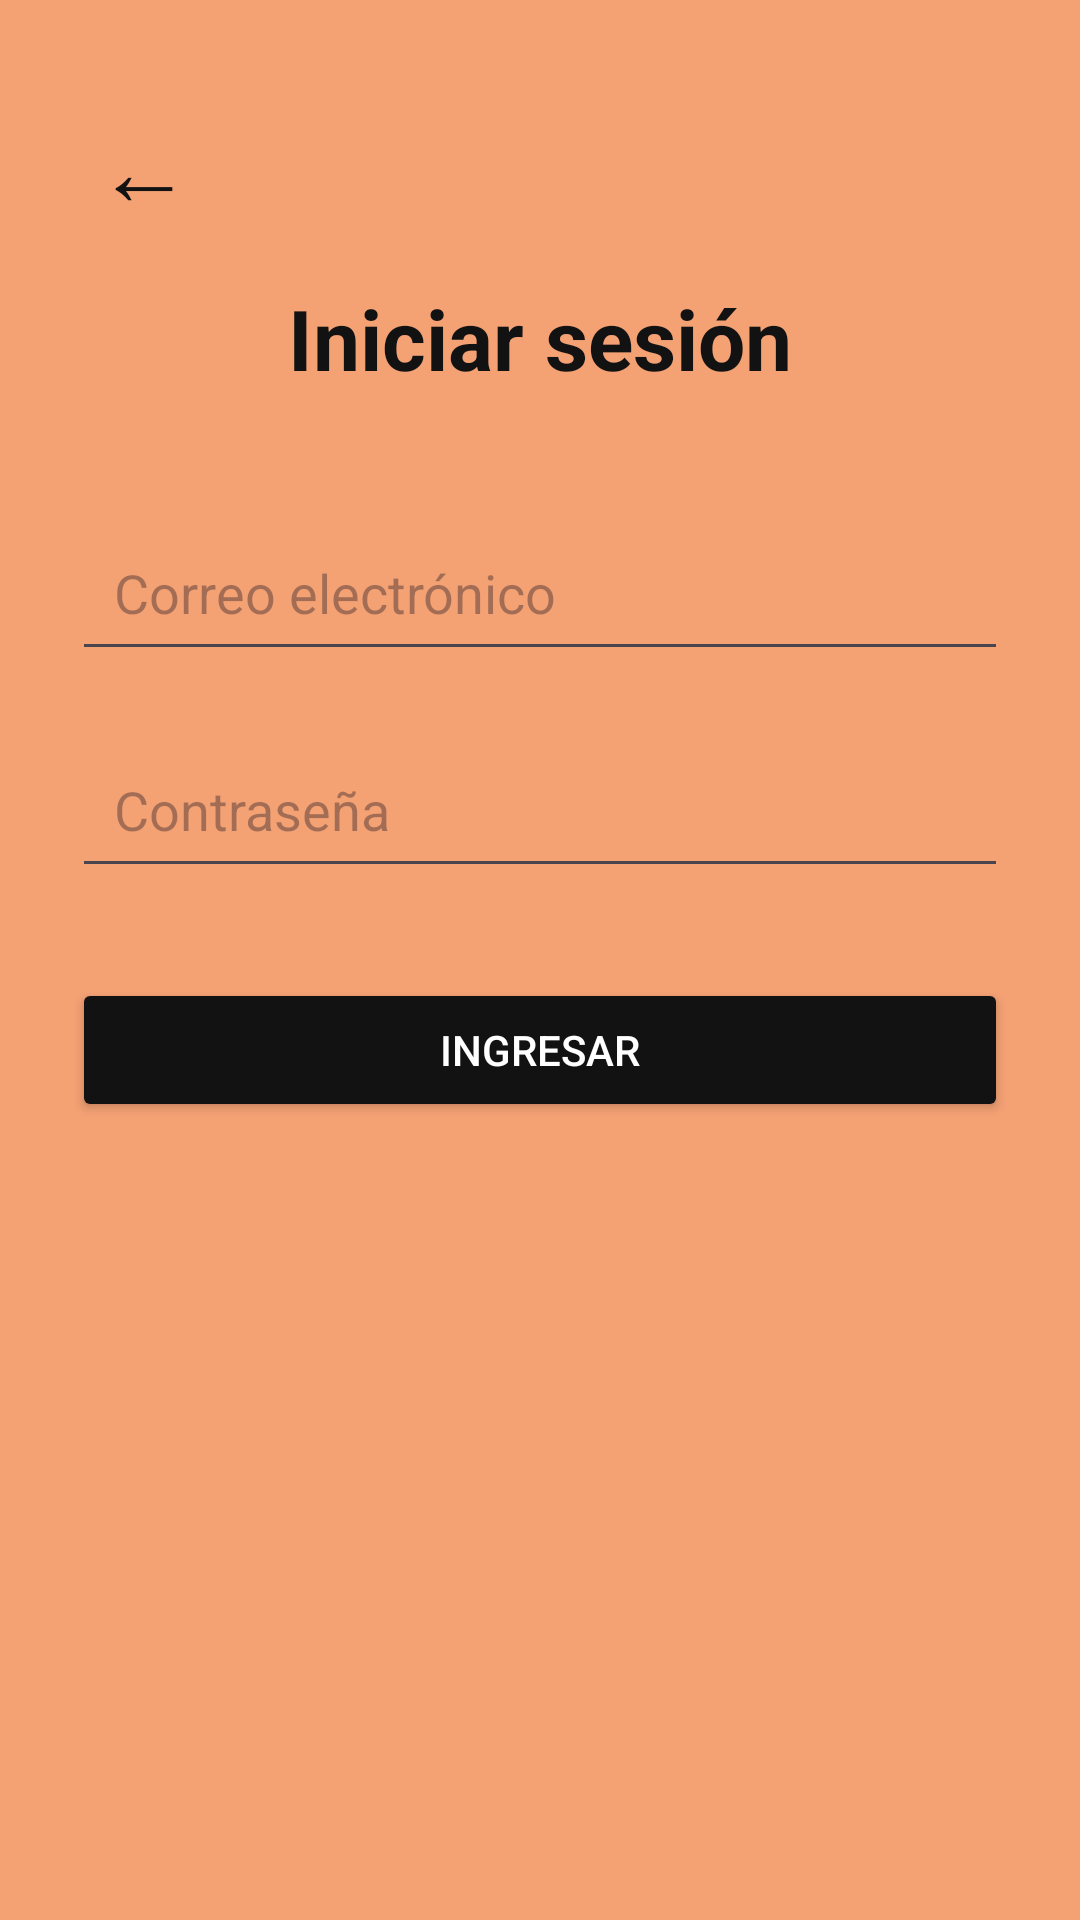

Produce the Android XML layout that renders to this screen, including the resource entries it uses.
<!-- AndroidManifest.xml: application theme Theme.SistemaRecepcionPaqueteria -->
<!-- res/layout/activity_login.xml -->
<?xml version="1.0" encoding="utf-8"?>
<androidx.constraintlayout.widget.ConstraintLayout
    xmlns:android="http://schemas.android.com/apk/res/android"
    xmlns:app="http://schemas.android.com/apk/res-auto"
    android:id="@+id/main"
    android:layout_width="match_parent"
    android:layout_height="match_parent"
    android:background="#F4A174"
    android:padding="24dp">

    <TextView
        android:id="@+id/btn_volver"
        android:layout_width="48dp"
        android:layout_height="48dp"
        android:text="←"
        android:textColor="#121212"
        android:textSize="32sp"
        android:gravity="center"
        android:contentDescription="@string/volver"
        android:clickable="true"
        android:focusable="true"
        app:layout_constraintTop_toTopOf="parent"
        app:layout_constraintStart_toStartOf="parent"
        android:layout_marginTop="8dp" />

    <TextView
        android:id="@+id/titulo_login"
        android:layout_width="wrap_content"
        android:layout_height="wrap_content"
        android:text="@string/titulo_login"
        android:textColor="#121212"
        android:textSize="28sp"
        android:textStyle="bold"
        app:layout_constraintTop_toTopOf="parent"
        app:layout_constraintStart_toStartOf="parent"
        app:layout_constraintEnd_toEndOf="parent"
        android:layout_marginTop="70dp" />

    <EditText
        android:id="@+id/campo_correo"
        android:layout_width="0dp"
        android:layout_height="wrap_content"
        android:hint="@string/correo"
        android:inputType="textEmailAddress"
        android:autofillHints="emailAddress"
        android:padding="14dp"
        app:layout_constraintTop_toBottomOf="@id/titulo_login"
        app:layout_constraintStart_toStartOf="parent"
        app:layout_constraintEnd_toEndOf="parent"
        android:layout_marginTop="40dp" />

    <EditText
        android:id="@+id/campo_contrasena"
        android:layout_width="0dp"
        android:layout_height="wrap_content"
        android:hint="@string/contrasena"
        android:inputType="textPassword"
        android:autofillHints="password"
        android:padding="14dp"
        app:layout_constraintTop_toBottomOf="@id/campo_correo"
        app:layout_constraintStart_toStartOf="parent"
        app:layout_constraintEnd_toEndOf="parent"
        android:layout_marginTop="20dp" />

    <Button
        android:id="@+id/btn_ingresar"
        android:layout_width="0dp"
        android:layout_height="wrap_content"
        android:text="@string/ingresar"
        android:textColor="#FFFFFF"
        android:backgroundTint="#121212"
        app:layout_constraintTop_toBottomOf="@id/campo_contrasena"
        app:layout_constraintStart_toStartOf="parent"
        app:layout_constraintEnd_toEndOf="parent"
        android:layout_marginTop="30dp" />

</androidx.constraintlayout.widget.ConstraintLayout>
<!-- resources referenced by this layout -->
<resources>
  <string name="contrasena">Contraseña</string>
  <string name="correo">Correo electrónico</string>
  <string name="ingresar">Ingresar</string>
  <string name="titulo_login">Iniciar sesión</string>
  <string name="volver">Volver a la pantalla principal</string>
  <style name="Theme.SistemaRecepcionPaqueteria" parent="Base.Theme.SistemaRecepcionPaqueteria" />
  <style name="Base.Theme.SistemaRecepcionPaqueteria" parent="Theme.Material3.DayNight.NoActionBar">
          
          
      </style>
</resources>
